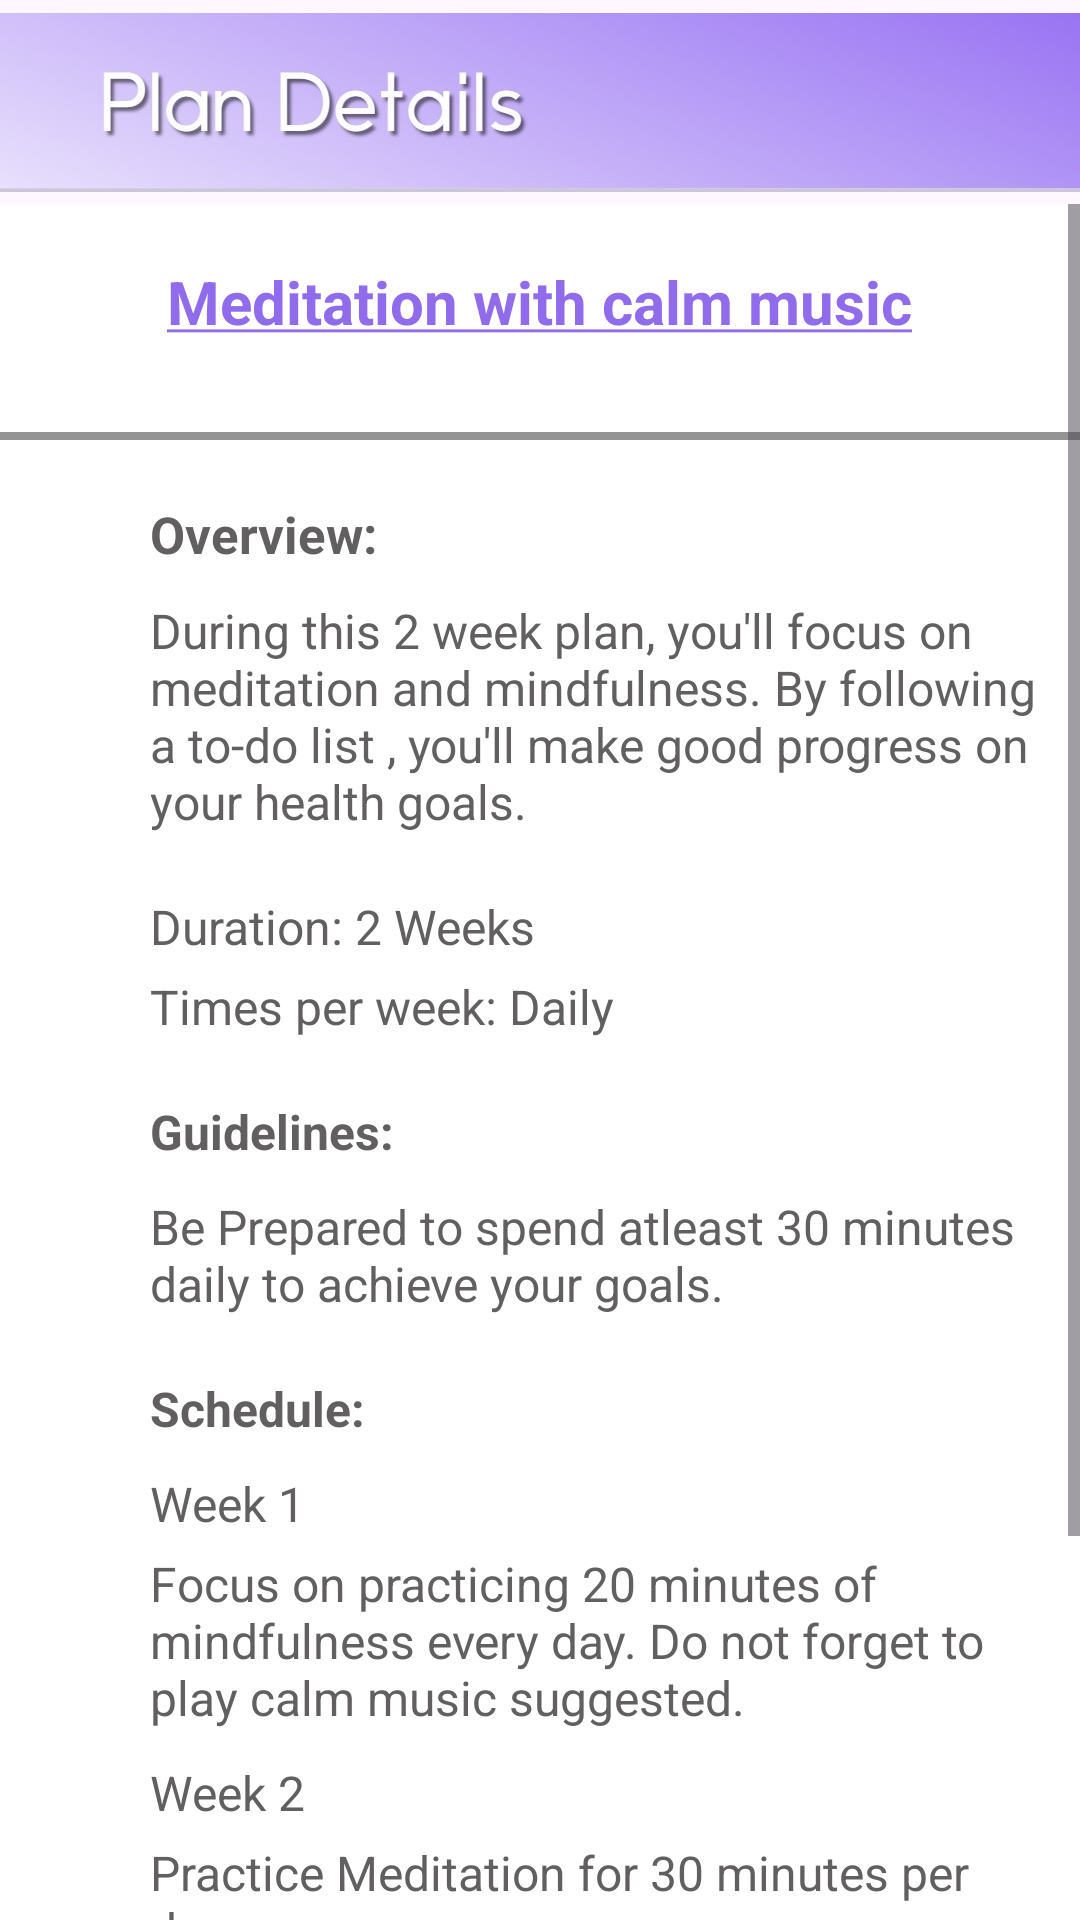

Reconstruct the res/layout file that produces this screen, plus the resources it refers to.
<!-- AndroidManifest.xml: application theme Theme.Wellness360 -->
<!-- res/layout/activity_meditationmusic.xml -->
<?xml version="1.0" encoding="utf-8"?>
<androidx.constraintlayout.widget.ConstraintLayout xmlns:android="http://schemas.android.com/apk/res/android"
    xmlns:app="http://schemas.android.com/apk/res-auto"
    xmlns:tools="http://schemas.android.com/tools"
    android:layout_width="match_parent"
    android:layout_height="match_parent"
    tools:context=".Meditationmusic">


    <ImageView
        android:id="@+id/imageView24"
        android:layout_width="match_parent"
        android:layout_height="68dp"
        app:layout_constraintEnd_toEndOf="parent"
        app:layout_constraintStart_toStartOf="parent"
        app:layout_constraintTop_toTopOf="parent"
        app:srcCompat="@drawable/plandetail" />

    <ScrollView
        android:id="@+id/sview2"
        android:layout_width="fill_parent"
        android:layout_height="match_parent"
        android:layout_marginTop="68dp"
        android:background="@color/white"
        android:contentDescription="scroll"
        app:layout_constraintEnd_toEndOf="parent"
        app:layout_constraintStart_toStartOf="parent"
        app:layout_constraintTop_toTopOf="parent">

        <LinearLayout
            android:layout_width="match_parent"
            android:layout_height="match_parent"
            android:orientation="vertical">

            <TextView
                android:id="@+id/textView25"
                android:layout_width="wrap_content"
                android:layout_height="wrap_content"
                android:layout_gravity="center"
                android:layout_marginTop="19dp"
                android:text="@string/plan1"
                android:textColor="#906BEB"
                android:textSize="20sp"
                android:textStyle="bold"
                app:layout_constraintEnd_toEndOf="parent"
                app:layout_constraintStart_toStartOf="parent"
                app:layout_constraintTop_toBottomOf="@+id/imageView24" />

            <View
                android:id="@+id/lview"
                android:layout_width="match_parent"
                android:layout_height="2.5dp"
                android:layout_marginTop="30dp"
                android:background="#959494"
                app:layout_constraintEnd_toEndOf="parent"
                app:layout_constraintHorizontal_bias="0.0"
                app:layout_constraintStart_toStartOf="parent"
                app:layout_constraintTop_toTopOf="parent"></View>

            <TextView
                android:layout_width="wrap_content"
                android:layout_height="wrap_content"
                android:layout_marginLeft="50dp"
                android:layout_marginTop="20dp"
                android:text="Overview:"
                android:textColor="#615F5F"
                android:textSize="17sp"
                android:textStyle="bold" />

            <TextView
                android:layout_width="300dp"
                android:layout_height="wrap_content"
                android:layout_marginLeft="50dp"
                android:layout_marginTop="10dp"
                android:text="During this 2 week plan, you'll focus on meditation and mindfulness. By following a to-do list , you'll make good progress on your health goals."
                android:textAlignment="textStart"
                android:textColor="#615F5F"
                android:textSize="16sp" />

            <TextView
                android:layout_width="wrap_content"
                android:layout_height="wrap_content"
                android:layout_marginLeft="50dp"
                android:layout_marginTop="20dp"
                android:text="Duration: 2 Weeks"
                android:textColor="#615F5F"
                android:textSize="16sp" />

            <TextView
                android:layout_width="wrap_content"
                android:layout_height="wrap_content"
                android:layout_marginLeft="50dp"
                android:layout_marginTop="5dp"
                android:text="Times per week: Daily"
                android:textColor="#615F5F"
                android:textSize="16sp" />

            <TextView
                android:layout_width="wrap_content"
                android:layout_height="wrap_content"
                android:layout_marginLeft="50dp"
                android:layout_marginTop="20dp"
                android:text="Guidelines: "
                android:textColor="#615F5F"
                android:textSize="16sp"
                android:textStyle="bold" />

            <TextView
                android:layout_width="300dp"
                android:layout_height="wrap_content"
                android:layout_marginLeft="50dp"
                android:layout_marginTop="10dp"
                android:text="Be Prepared to spend atleast 30 minutes daily to achieve your goals."
                android:textAlignment="textStart"
                android:textColor="#615F5F"
                android:textSize="16sp" />

            <TextView
                android:layout_width="wrap_content"
                android:layout_height="wrap_content"
                android:layout_marginLeft="50dp"
                android:layout_marginTop="20dp"
                android:text="Schedule: "
                android:textColor="#615F5F"
                android:textSize="16sp"
                android:textStyle="bold" />

            <TextView
                android:layout_width="wrap_content"
                android:layout_height="wrap_content"
                android:layout_marginLeft="50dp"
                android:layout_marginTop="10dp"
                android:text="Week 1"
                android:textColor="#615F5F"
                android:textSize="16sp" />

            <TextView
                android:layout_width="300dp"
                android:layout_height="wrap_content"
                android:layout_marginLeft="50dp"
                android:layout_marginTop="5dp"
                android:text="Focus on practicing 20 minutes of mindfulness every day. Do not forget to play calm music suggested."
                android:textAlignment="textStart"
                android:textColor="#615F5F"
                android:textSize="16sp" />
            <TextView
                android:layout_width="wrap_content"
                android:layout_height="wrap_content"
                android:layout_marginLeft="50dp"
                android:layout_marginTop="10dp"
                android:text="Week 2"
                android:textColor="#615F5F"
                android:textSize="16sp" />

            <TextView
                android:layout_width="300dp"
                android:layout_height="wrap_content"
                android:layout_marginLeft="50dp"
                android:layout_marginTop="5dp"
                android:text="Practice Meditation for 30 minutes per day."
                android:textAlignment="textStart"
                android:textColor="#615F5F"
                android:textSize="16sp" />
            <View
                android:id="@+id/lview1"
                android:layout_width="match_parent"
                android:layout_height="2.5dp"
                android:layout_marginTop="30dp"
                android:background="#959494"
                app:layout_constraintEnd_toEndOf="parent"
                app:layout_constraintHorizontal_bias="0.0"
                app:layout_constraintStart_toStartOf="parent"
                app:layout_constraintTop_toTopOf="parent"></View>

            <Button
                android:id="@+id/start1"
                android:layout_width="170dp"
                android:layout_height="wrap_content"
                android:layout_gravity="center"
                android:layout_marginTop="20dp"
                android:layout_marginBottom="50dp"
                android:backgroundTint="#B89DFD"
                android:text="Start Plan"
                android:textColor="#ffffff"
                android:textSize="18sp"
                app:cornerRadius="10dp" />
        </LinearLayout>
    </ScrollView>
</androidx.constraintlayout.widget.ConstraintLayout>
<!-- resources referenced by this layout -->
<resources>
  <color name="white">#FFFFFFFF</color>
  <!-- drawable plandetail: jpg bitmap (drawable, 16820 bytes) -->
  <string name="plan1"><u>Meditation with calm music</u></string>
  <style name="Theme.Wellness360" parent="Base.Theme.Wellness360" />
  <style name="Base.Theme.Wellness360" parent="Theme.Material3.DayNight.NoActionBar">
          <item name="colorPrimary">@color/MainPurple</item>
          <item name="colorPrimaryVariant">@color/secpurple</item>
      </style>
  <color name="MainPurple">#7645ee</color>
  <color name="secpurple">#6d3ae7</color>
</resources>
